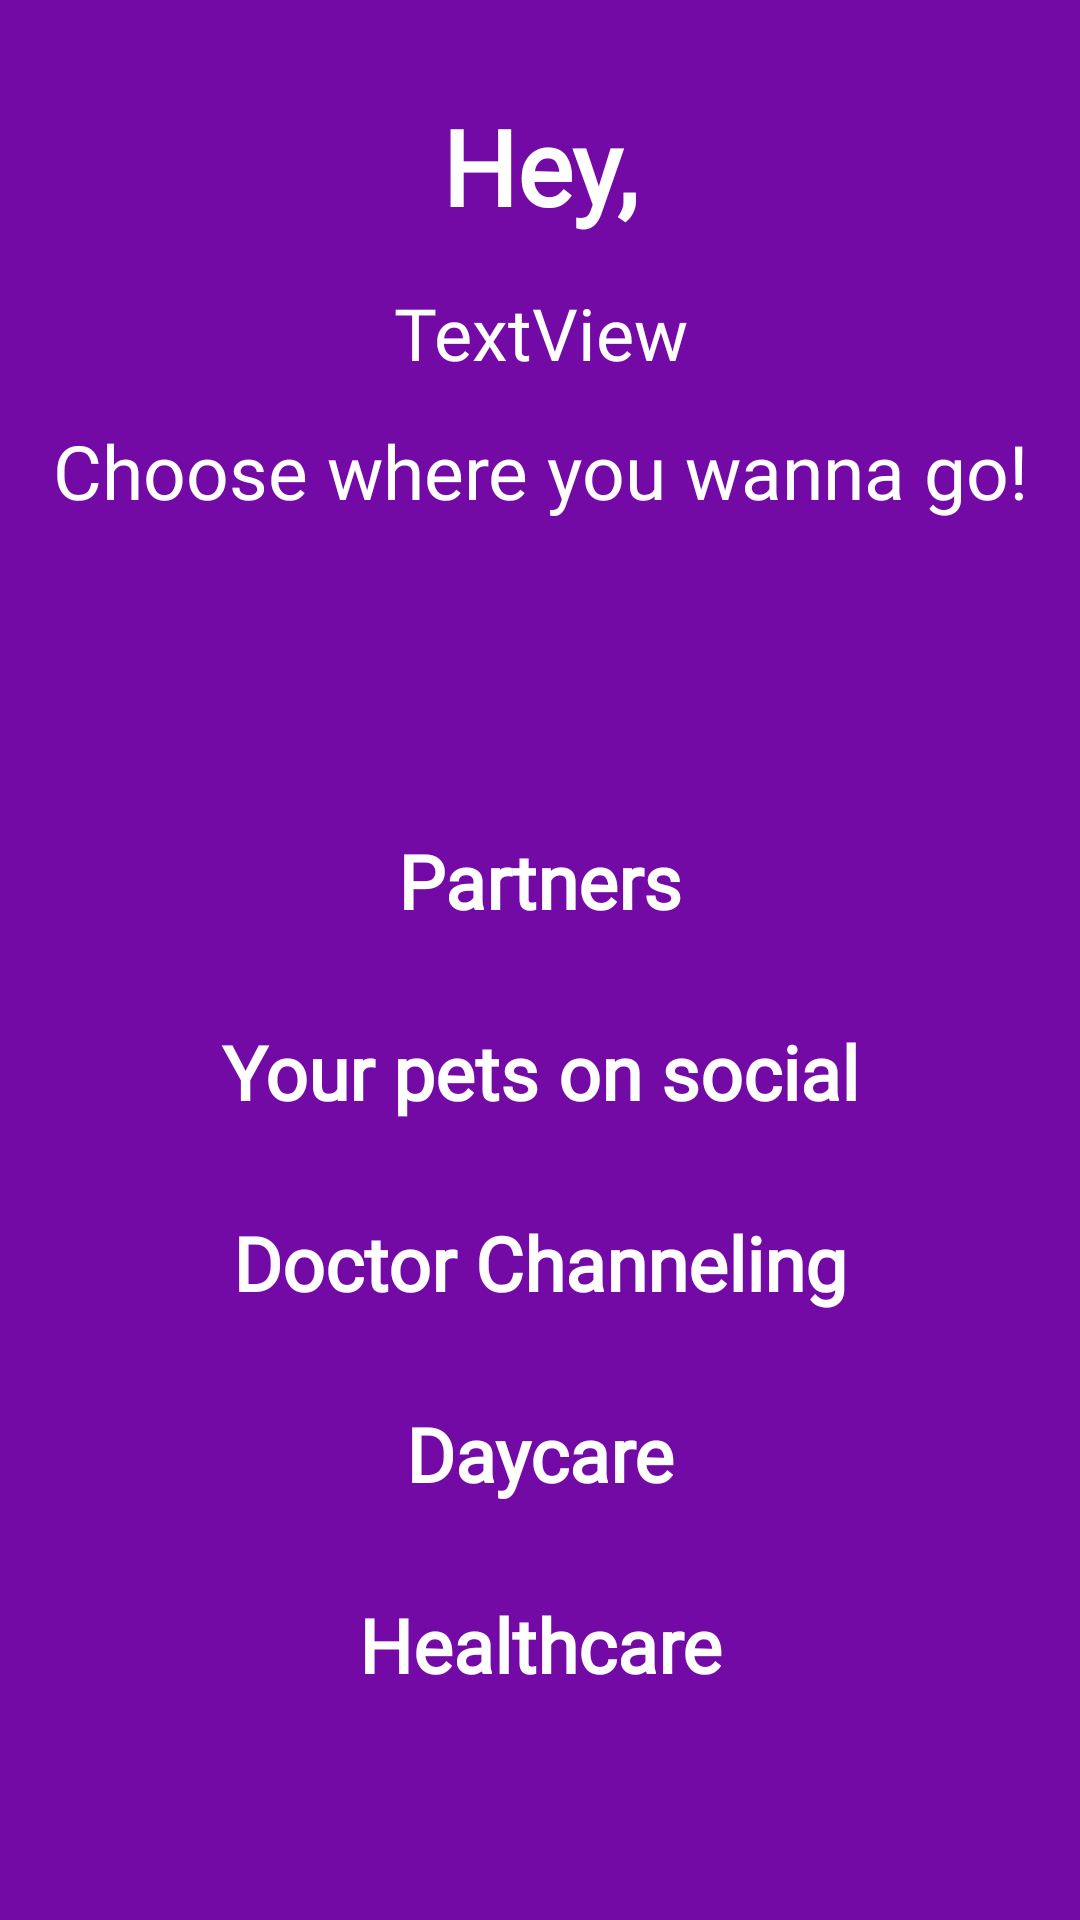

Reconstruct the res/layout file that produces this screen, plus the resources it refers to.
<!-- AndroidManifest.xml: application theme Theme.DogApp -->
<!-- res/layout/activity_navigation_page.xml -->
<?xml version="1.0" encoding="utf-8"?>
<androidx.constraintlayout.widget.ConstraintLayout xmlns:android="http://schemas.android.com/apk/res/android"
    xmlns:app="http://schemas.android.com/apk/res-auto"
    xmlns:tools="http://schemas.android.com/tools"
    android:layout_width="match_parent"
    android:layout_height="match_parent"
    android:background="@color/purple_500"
    tools:context=".NavigationPage">

    <TextView
        android:id="@+id/navBarTitle"
        android:layout_width="0dp"
        android:layout_height="wrap_content"
        android:layout_marginStart="16dp"
        android:layout_marginTop="13dp"
        android:layout_marginEnd="16dp"
        android:fontFamily="@font/montserrat_alternates_semibold"
        android:text="@string/navbar_title"
        android:textAlignment="center"
        android:textColor="@color/white"
        android:textSize="25sp"
        app:layout_constraintEnd_toEndOf="parent"
        app:layout_constraintHorizontal_bias="0.0"
        app:layout_constraintStart_toStartOf="parent"
        app:layout_constraintTop_toBottomOf="@+id/currentuserEmails" />

    <LinearLayout
        android:layout_width="411dp"
        android:layout_height="0dp"
        android:layout_marginTop="28dp"
        android:gravity="center"
        android:orientation="vertical"
        app:layout_column="0"
        app:layout_constraintBottom_toBottomOf="parent"
        app:layout_constraintEnd_toEndOf="parent"
        app:layout_constraintStart_toStartOf="parent"
        app:layout_constraintTop_toBottomOf="@+id/navBarTitle"
        app:layout_row="0">

        <TextView
            android:id="@+id/navBarSocialPets"
            android:layout_width="match_parent"
            android:layout_height="wrap_content"
            android:fontFamily="@font/open_sans"
            android:text="@string/social_dogs_partners"
            android:textAlignment="center"
            android:textColor="@color/white"
            android:textSize="25sp"
            android:textStyle="bold" />


        <TextView
            android:id="@+id/socializedPets"
            android:layout_width="match_parent"
            android:layout_height="wrap_content"
            android:layout_marginTop="30sp"
            android:fontFamily="@font/open_sans"
            android:text="@string/socialized_pets"
            android:textAlignment="center"
            android:textColor="@color/white"
            android:textSize="25sp"
            android:textStyle="bold" />

        <TextView
            android:id="@+id/doctorBooking"
            android:layout_width="match_parent"
            android:layout_height="wrap_content"
            android:layout_marginTop="30sp"
            android:fontFamily="@font/open_sans"
            android:text="@string/doctor_booking"
            android:textAlignment="center"
            android:textColor="@color/white"
            android:textSize="25sp"
            android:textStyle="bold" />


        <TextView
            android:id="@+id/dayCare"
            android:layout_width="match_parent"
            android:layout_height="wrap_content"
            android:layout_marginTop="30sp"
            android:fontFamily="@font/open_sans"
            android:text="@string/daycare"
            android:textAlignment="center"
            android:textColor="@color/white"
            android:textSize="25sp"
            android:textStyle="bold" />


        <TextView
            android:id="@+id/healthCare"
            android:layout_width="match_parent"
            android:layout_height="wrap_content"
            android:layout_marginTop="30sp"
            android:fontFamily="@font/open_sans"
            android:text="@string/healthcare"
            android:textAlignment="center"
            android:textColor="@color/white"
            android:textSize="25sp"
            android:textStyle="bold" />
    </LinearLayout>

    <TextView
        android:id="@+id/textView66"
        android:layout_width="wrap_content"
        android:layout_height="wrap_content"
        android:layout_marginStart="16dp"
        android:layout_marginTop="32dp"
        android:layout_marginEnd="16dp"
        android:fontFamily="@font/open_sans"
        android:text="@string/username"
        android:textColor="@color/white"
        android:textSize="35sp"
        android:textStyle="bold"
        app:layout_constraintEnd_toEndOf="parent"
        app:layout_constraintStart_toStartOf="parent"
        app:layout_constraintTop_toTopOf="parent" />

    <TextView
        android:id="@+id/currentuserEmails"
        android:layout_width="0dp"
        android:layout_height="wrap_content"
        android:layout_marginStart="32dp"
        android:layout_marginTop="16dp"
        android:layout_marginEnd="32dp"
        android:layout_marginBottom="16dp"
        android:fontFamily="@font/open_sans"
        android:text="TextView"
        android:textAlignment="center"
        android:textColor="#FFFFFF"
        android:textSize="24sp"
        app:layout_constraintBottom_toTopOf="@+id/navBarTitle"
        app:layout_constraintEnd_toEndOf="parent"
        app:layout_constraintStart_toStartOf="parent"
        app:layout_constraintTop_toBottomOf="@+id/textView66" />

</androidx.constraintlayout.widget.ConstraintLayout>
<!-- resources referenced by this layout -->
<resources>
  <color name="purple_500">#740AA6</color>
  <color name="white">#FFFFFFFF</color>
  <string name="daycare">Daycare</string>
  <string name="doctor_booking">Doctor Channeling</string>
  <string name="healthcare">Healthcare</string>
  <string name="navbar_title">
          Choose where you wanna go!
      </string>
  <string name="social_dogs_partners"> Partners </string>
  <string name="socialized_pets">Your pets on social</string>
  <string name="username">Hey,</string>
  <style name="Theme.DogApp" parent="Theme.MaterialComponents.DayNight.DarkActionBar">
          
          <item name="colorPrimary">@color/purple_500</item>
          <item name="colorPrimaryVariant">@color/purple_700</item>
          <item name="colorOnPrimary">@color/white</item>
          
          <item name="colorSecondary">@color/teal_200</item>
          <item name="colorSecondaryVariant">@color/teal_700</item>
          <item name="colorOnSecondary">@color/black</item>
          
          <item name="android:statusBarColor" tools:targetApi="l">@color/purple_light</item>
          
          <item name="android:navigationBarColor">@color/purple_500</item>
      </style>
  <color name="purple_700">#000000</color>
  <color name="teal_200">#FF03DAC5</color>
  <color name="teal_700">#FF018786</color>
  <color name="black">#FF000000</color>
  <color name="purple_light">#9638c2</color>
</resources>
